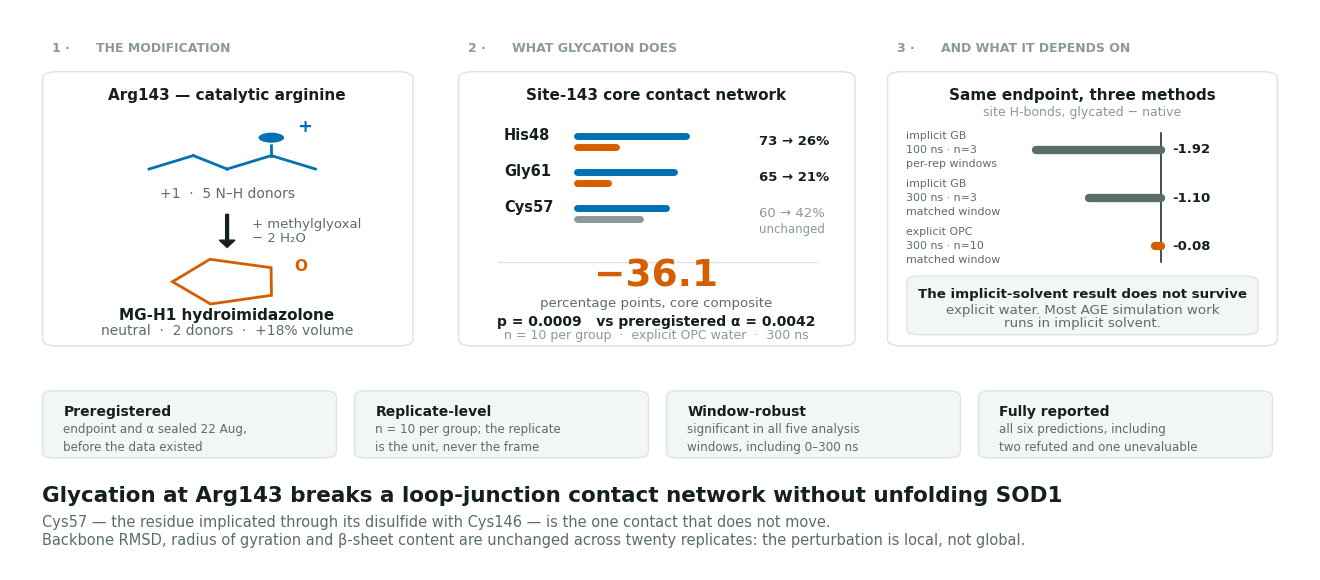

Recreate this plot in Python.
#!/usr/bin/env python3
"""Graphical abstract, rebuilt on the n = 10 explicit-solvent result.

Replaces figures/graphical_abstract.png (21 Aug), whose H-bond and SASA claims
were superseded by Phase 1. Everything stated here is traceable to a number in
the manuscript draft.
"""
import os, sys, io
import numpy as np
import matplotlib
matplotlib.use("Agg")
import matplotlib.pyplot as plt
from matplotlib.patches import FancyBboxPatch, Circle, RegularPolygon, FancyArrow

sys.stdout = io.TextIOWrapper(sys.stdout.buffer, encoding="utf-8", errors="replace")

NATIVE, GLYC, GREEN = "#0072B2", "#D55E00", "#009E73"
INK, MUTED, FAINT, GRID = "#14201F", "#5B6D6B", "#8A9A98", "#DCE5E3"
PANEL, SUNK = "#FFFFFF", "#F2F6F5"
OUT = "figures"
os.makedirs(OUT, exist_ok=True)

plt.rcParams.update({"font.family": "sans-serif", "font.sans-serif": ["DejaVu Sans"]})
fig = plt.figure(figsize=(13.0, 5.6))
ax = fig.add_axes([0, 0, 1, 1]); ax.set_xlim(0, 100); ax.set_ylim(0, 100); ax.axis("off")


def panel(x, y, w, h, fc=PANEL):
    ax.add_patch(FancyBboxPatch((x, y), w, h, boxstyle="round,pad=0,rounding_size=1.2",
                                fc=fc, ec=GRID, lw=1.1, zorder=1))


def head(x, y, n, t):
    ax.text(x, y, n, fontsize=9, color=FAINT, weight="bold")
    ax.text(x + 3.4, y, t, fontsize=9, color=FAINT, weight="bold")


# ============================================================ 1 · MODIFICATION
head(3.2, 92.5, "1 ·", "THE MODIFICATION")
panel(2.5, 40, 28.5, 49)

ax.text(16.7, 84, "Arg143 — catalytic arginine", fontsize=11, color=INK,
        weight="bold", ha="center")
# guanidinium Y
gx, gy = 16.7, 74
ax.plot([gx-6, gx-2.6], [gy-2.4, gy], color=NATIVE, lw=2, zorder=3)
ax.plot([gx-2.6, gx], [gy, gy-2.4], color=NATIVE, lw=2, zorder=3)
ax.plot([gx, gx+3.4], [gy-2.4, gy], color=NATIVE, lw=2, zorder=3)
ax.plot([gx+3.4, gx+3.4], [gy, gy+3.2], color=NATIVE, lw=2, zorder=3)
ax.plot([gx+3.4, gx+6.8], [gy, gy-2.4], color=NATIVE, lw=2, zorder=3)
ax.add_patch(Circle((gx+3.4, gy+3.2), 1.05, fc=NATIVE, ec="white", lw=1.2, zorder=4))
ax.text(gx+5.4, gy+4.2, "+", fontsize=13, color=NATIVE, weight="bold")
ax.text(16.7, 66.5, "+1  ·  5 N–H donors", fontsize=10, color=MUTED, ha="center")

ax.add_patch(FancyArrow(16.7, 63.5, 0, -4.6, width=0.22, head_width=1.2,
                        head_length=1.3, fc=INK, ec=INK, zorder=3))
ax.text(18.6, 61.0, "+ methylglyoxal", fontsize=9.5, color=MUTED)
ax.text(18.6, 58.6, "− 2 H₂O", fontsize=9.5, color=MUTED)

ax.add_patch(RegularPolygon((16.7, 51.5), 5, radius=4.2, orientation=0.32,
                            fc="none", ec=GLYC, lw=2, zorder=3))
ax.text(21.9, 53.4, "O", fontsize=11, color=GLYC, weight="bold")
ax.text(16.7, 44.6, "MG-H1 hydroimidazolone", fontsize=11, color=INK,
        weight="bold", ha="center")
ax.text(16.7, 42.0, "neutral  ·  2 donors  ·  +18% volume", fontsize=10,
        color=MUTED, ha="center")

# ============================================================ 2 · RESULT
head(35.2, 92.5, "2 ·", "WHAT GLYCATION DOES")
panel(34.5, 40, 30.5, 49)

ax.text(49.7, 84, "Site-143 core contact network", fontsize=11, color=INK,
        weight="bold", ha="center")

rows = [("His48", 72.9, 26.2, True), ("Gly61", 65.2, 20.7, True),
        ("Cys57", 59.7, 42.5, False)]
for i, (nm, a, b, broken) in enumerate(rows):
    yy = 77.5 - i * 6.4
    ax.text(38.0, yy, nm, fontsize=10.5, color=INK, weight="bold", va="center")
    ax.plot([43.6, 43.6 + a * 0.115], [yy, yy], color=NATIVE, lw=5,
            solid_capstyle="round", zorder=3)
    ax.plot([43.6, 43.6 + b * 0.115], [yy - 2.0, yy - 2.0],
            color=GLYC if broken else FAINT, lw=5, solid_capstyle="round", zorder=3)
    ax.text(57.6, yy - 1.0, f"{a:.0f} → {b:.0f}%", fontsize=9.5,
            color=INK if broken else FAINT, va="center", weight="bold" if broken else "normal")
    if not broken:
        ax.text(57.6, yy - 3.9, "unchanged", fontsize=8.5, color=FAINT, va="center")

ax.plot([37.5, 62.0], [55.0, 55.0], color=GRID, lw=1)
ax.text(49.7, 50.6, "−36.1", fontsize=27, color=GLYC, weight="bold", ha="center")
ax.text(49.7, 47.0, "percentage points, core composite", fontsize=9.5,
        color=MUTED, ha="center")
ax.text(49.7, 43.6, "p = 0.0009   vs preregistered α = 0.0042",
        fontsize=10, color=INK, ha="center", weight="bold")
ax.text(49.7, 41.2, "n = 10 per group  ·  explicit OPC water  ·  300 ns",
        fontsize=9, color=FAINT, ha="center")

# ============================================================ 3 · METHOD
head(68.2, 92.5, "3 ·", "AND WHAT IT DEPENDS ON")
panel(67.5, 40, 30.0, 49)

ax.text(82.5, 84, "Same endpoint, three methods", fontsize=11, color=INK,
        weight="bold", ha="center")
ax.text(82.5, 81.0, "site H-bonds, glycated − native", fontsize=9, color=FAINT, ha="center")

bars = [("implicit GB\n100 ns · n=3\nper-rep windows", -1.923, MUTED),
        ("implicit GB\n300 ns · n=3\nmatched window", -1.100, MUTED),
        ("explicit OPC\n300 ns · n=10\nmatched window", -0.081, GLYC)]
x0 = 88.5
for i, (lab, v, c) in enumerate(bars):
    yy = 75.0 - i * 8.6
    ax.plot([x0, x0 + v * 5.0], [yy, yy], color=c, lw=6, solid_capstyle="round", zorder=3)
    ax.text(x0 + 0.9, yy, f"{v:+.2f}", fontsize=9.5, color=INK, va="center", weight="bold")
    ax.text(68.9, yy, lab, fontsize=7.9, color=MUTED, va="center", linespacing=1.5)
ax.plot([x0, x0], [78.0, 55.0], color=INK, lw=1.1, zorder=2)

ax.add_patch(FancyBboxPatch((69.0, 42.0), 27.0, 10.5,
                            boxstyle="round,pad=0,rounding_size=1", fc=SUNK, ec=GRID,
                            lw=1, zorder=2))
ax.text(82.5, 48.6, "The implicit-solvent result does not survive", fontsize=9.6,
        color=INK, ha="center", weight="bold")
ax.text(82.5, 45.8, "explicit water. Most AGE simulation work", fontsize=9.6,
        color=MUTED, ha="center")
ax.text(82.5, 43.4, "runs in implicit solvent.", fontsize=9.6, color=MUTED, ha="center")

# ============================================================ footer chips
chips = [("Preregistered", "endpoint and α sealed 22 Aug,\nbefore the data existed"),
         ("Replicate-level", "n = 10 per group; the replicate\nis the unit, never the frame"),
         ("Window-robust", "significant in all five analysis\nwindows, including 0–300 ns"),
         ("Fully reported", "all six predictions, including\ntwo refuted and one unevaluable")]
for i, (t, b) in enumerate(chips):
    x = 2.5 + i * 24.0
    ax.add_patch(FancyBboxPatch((x, 20.0), 22.6, 12.0,
                                boxstyle="round,pad=0,rounding_size=1", fc=SUNK,
                                ec=GRID, lw=1, zorder=1))
    ax.text(x + 1.6, 29.4, t, fontsize=10, color=INK, weight="bold", va="top")
    ax.text(x + 1.6, 26.2, b, fontsize=8.6, color=MUTED, linespacing=1.5, va="top")

# ============================================================ headline
ax.text(2.5, 12.2,
        "Glycation at Arg143 breaks a loop-junction contact network without unfolding SOD1",
        fontsize=15.5, color=INK, weight="bold")
ax.text(2.5, 7.6,
        "Cys57 — the residue implicated through its disulfide with Cys146 — is the one contact that does not move.",
        fontsize=10.5, color=MUTED)
ax.text(2.5, 4.4,
        "Backbone RMSD, radius of gyration and β-sheet content are unchanged across twenty replicates: the perturbation is local, not global.",
        fontsize=10.5, color=MUTED)

for ext in ("pdf", "svg", "png"):
    fig.savefig(f"{OUT}/graphical_abstract_v2.{ext}", dpi=300, facecolor="white")
plt.close(fig)
print(f"wrote {OUT}/graphical_abstract_v2.[pdf|svg|png]")
